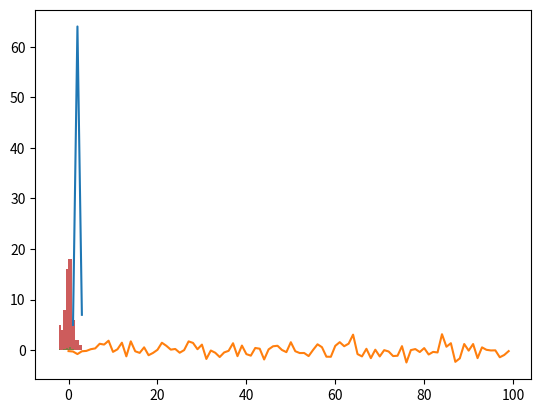

This chart was generated by the following Python code: (Note: this script raises an exception after producing the figure.)
import pandas as pd
import matplotlib as mpl
import matplotlib.pyplot as plt
from numpy.random import randn
from scipy import stats
import seaborn as sns
from matplotlib import interactive

interactive(True)

x = [1, 2, 3]
y = [5, 64, 7]
plt.plot(x, y, label='first line')

dataset_1 = randn(100)
plt.plot(dataset_1, label='test')

dataset_2 = randn(80)
plt.hist(dataset_2, color='indianred')

# Plotting multiple plots in same figure
plt.hist(dataset_1, color='indianred', bins=20, alpha=0.5, density=True)
plt.hist(dataset_2, alpha=0.5, bins=20, density=True)

# Using seaborn for histogram
data_1 = randn(1000)
data_2 = randn(1000)

sns.jointplot(data_1, data_2)
sns.jointplot(data_1, data_2, kind='hex')
